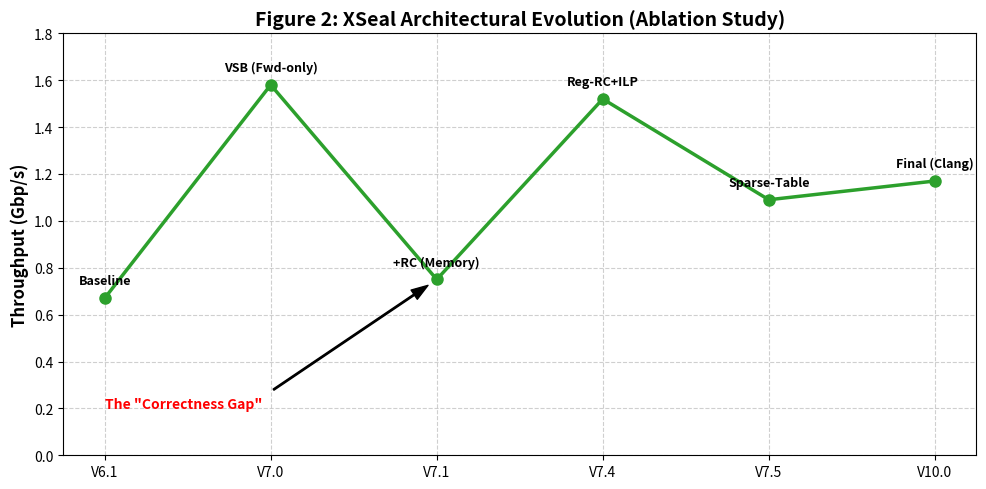

Python code for this plot: (Note: this script raises an exception after producing the figure.)
# SPDX-License-Identifier: Apache-2.0
# Copyright (c) 2026 hanrai. All Rights Reserved.

import matplotlib.pyplot as plt
import numpy as np

# Data from experiments.tex Table 2 (Ablation)
versions = ['V6.1', 'V7.0', 'V7.1', 'V7.4', 'V7.5', 'V10.0']
throughput = [0.67, 1.58, 0.75, 1.52, 1.09, 1.17]
labels = [
    'Baseline', 
    'VSB (Fwd-only)', 
    '+RC (Memory)', 
    'Reg-RC+ILP', 
    'Sparse-Table', 
    'Final (Clang)'
]

fig, ax = plt.subplots(figsize=(10, 5))

# Plot line
ax.plot(versions, throughput, marker='o', linestyle='-', color='#2ca02c', linewidth=2.5, markersize=8)

# Annotate points with labels
for i, txt in enumerate(labels):
    ax.annotate(txt, (versions[i], throughput[i]), xytext=(0, 10), 
                textcoords='offset points', ha='center', fontsize=9, fontweight='bold')

ax.set_ylabel('Throughput (Gbp/s)', fontsize=12, fontweight='bold')
ax.set_title('Figure 2: XSeal Architectural Evolution (Ablation Study)', fontsize=14, fontweight='bold')
ax.grid(True, linestyle='--', alpha=0.6)
ax.set_ylim(0, 1.8)

# Highlight the "Correctness Gap"
ax.annotate('The "Correctness Gap"', xy=('V7.1', 0.75), xytext=('V6.1', 0.2),
            arrowprops=dict(facecolor='black', shrink=0.05, width=1, headwidth=8),
            fontsize=10, color='red', fontweight='bold')

plt.tight_layout()
plt.savefig('paper/figures/fig2_ablation.pdf', bbox_inches='tight')
print("Figure 2 (Ablation) generated.")
